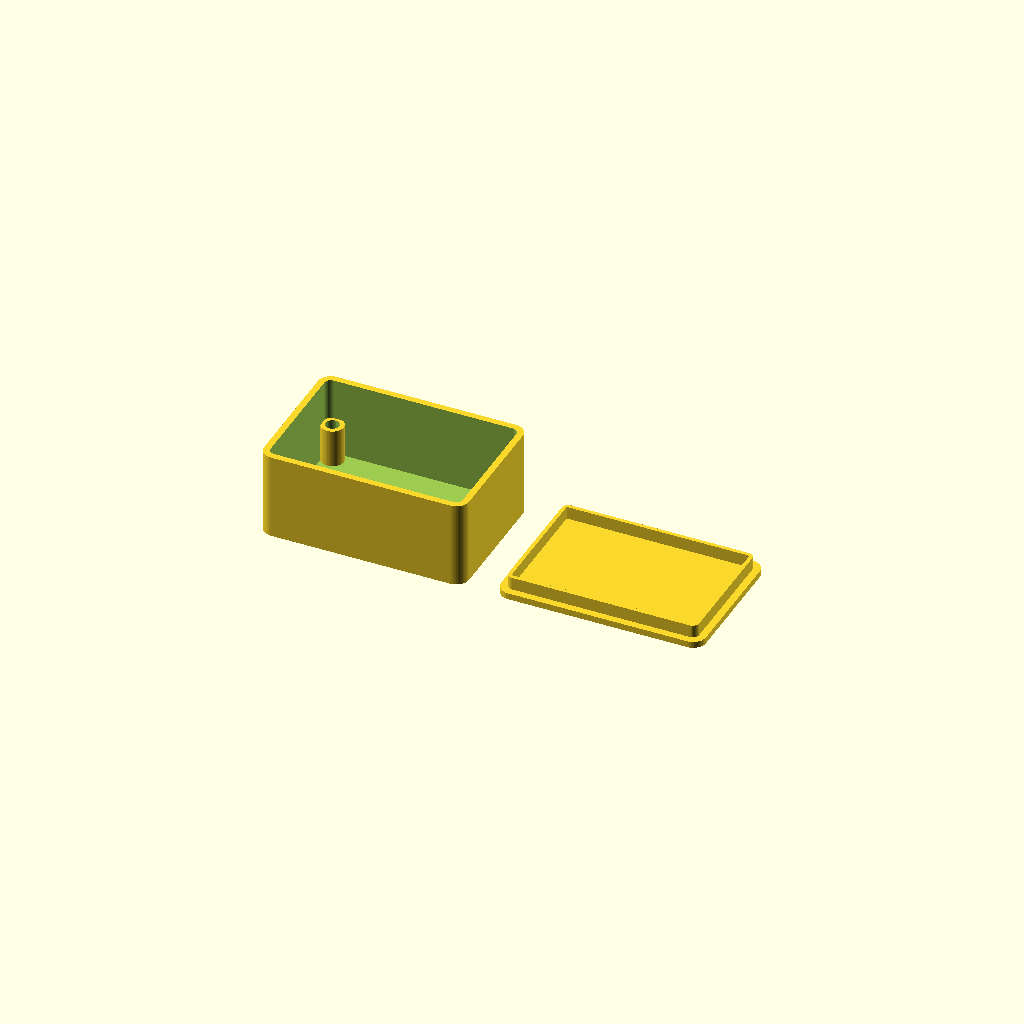
Cell 1: rendered with the file's own defaults.
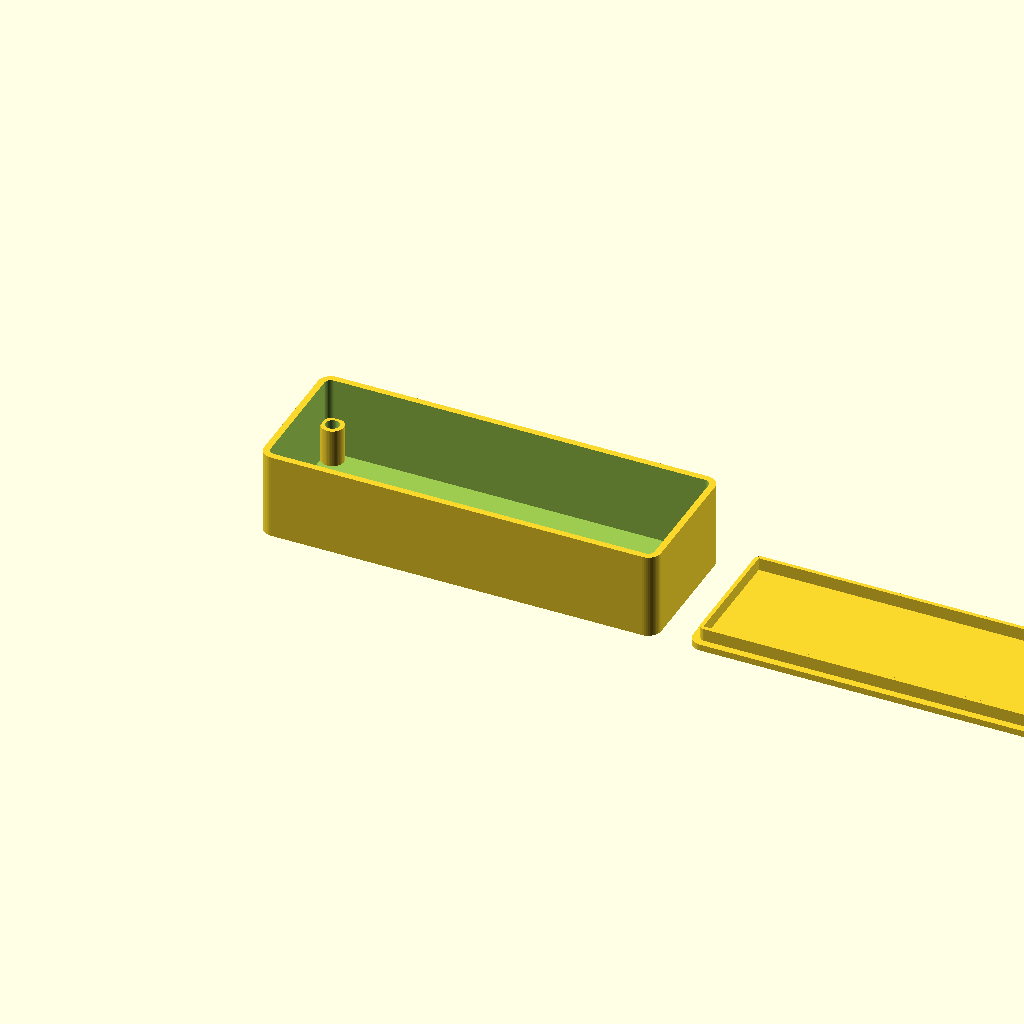
Cell 2: the same model with inner_x = 120.
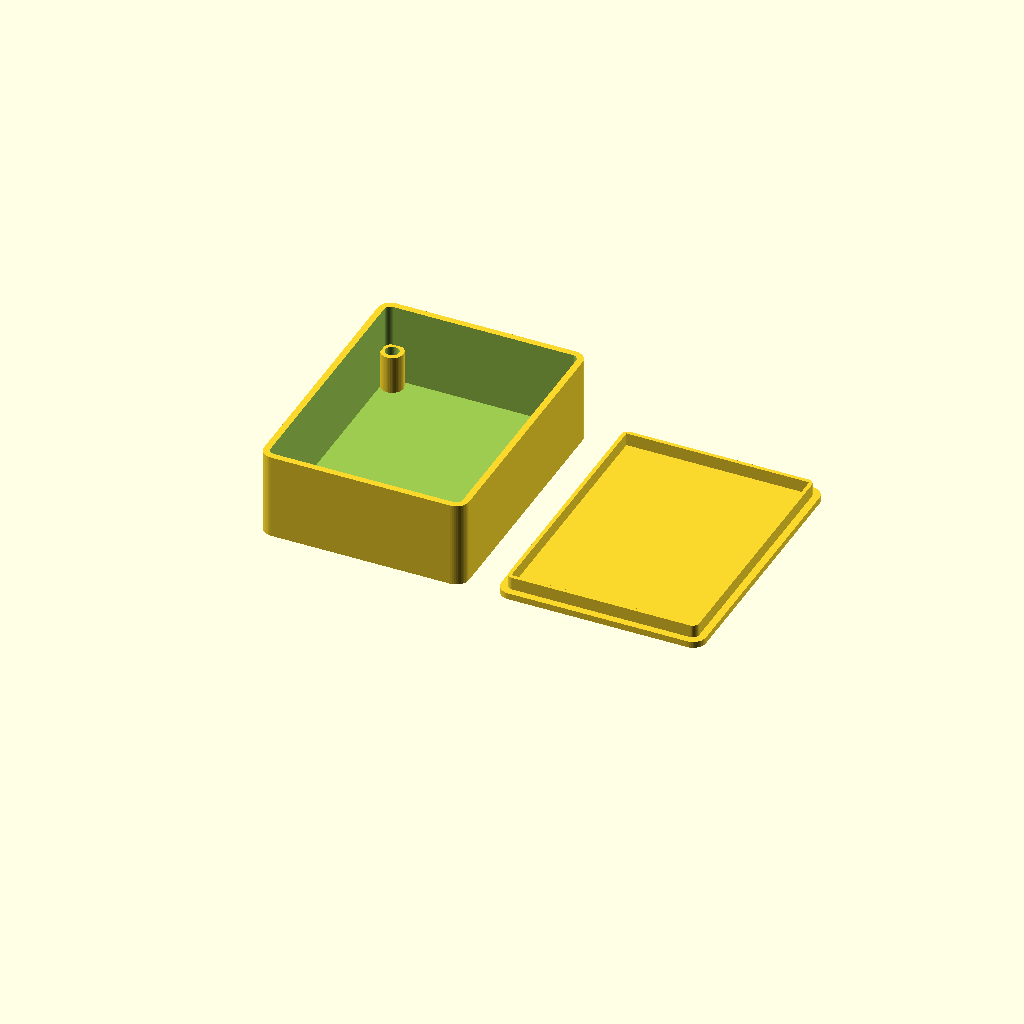
Cell 3: inner_y = 80 (everything else at default).
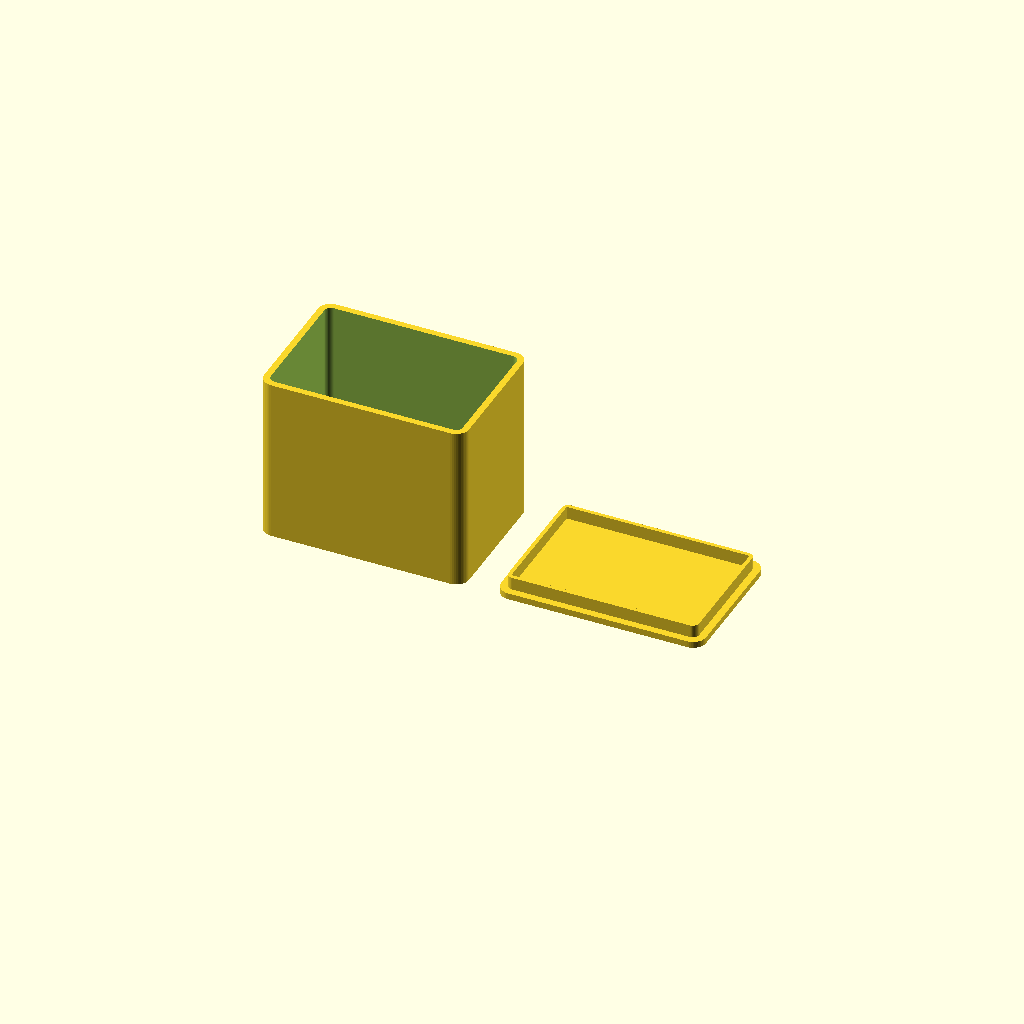
Cell 4: the same model with inner_z = 50.
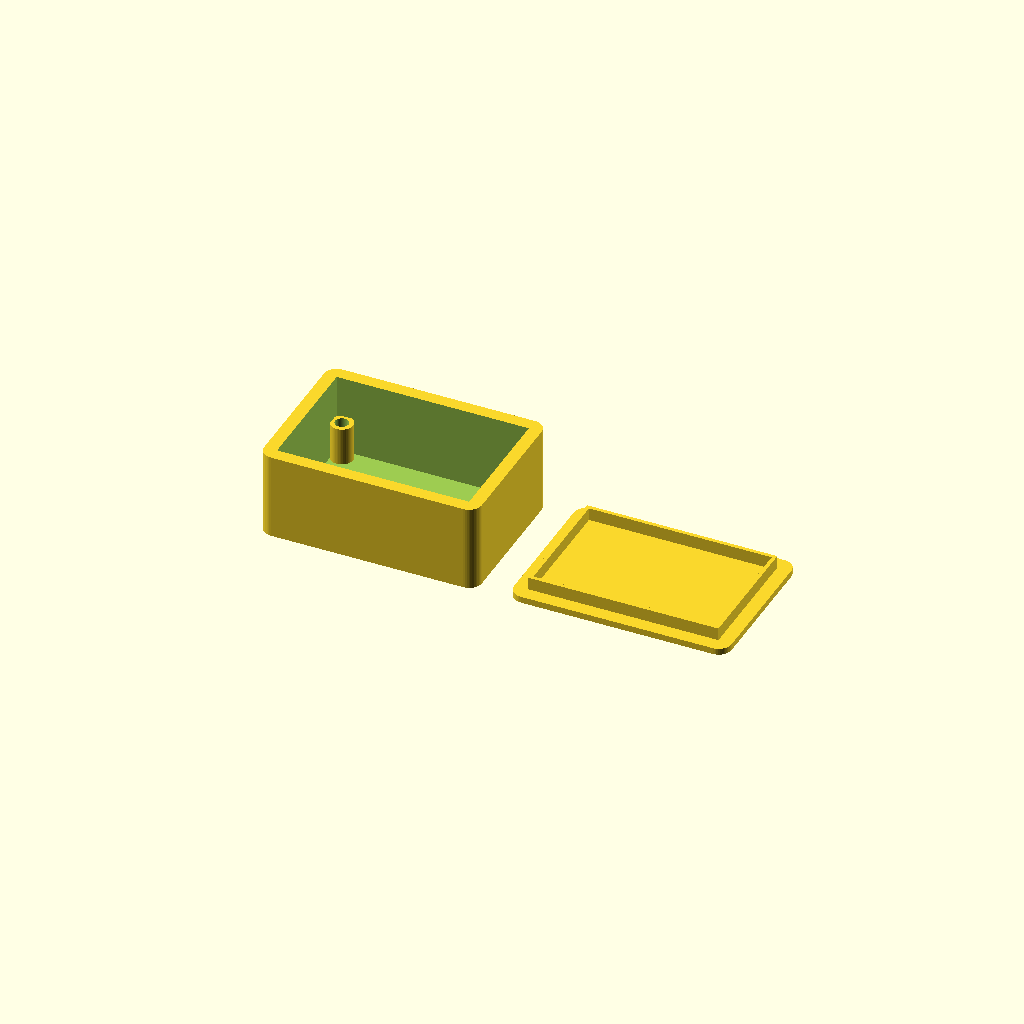
Cell 5 — wall set to 4, the other parameters unchanged.
One fixed orthographic camera (rotation 55°, 0°, 25°; colour scheme Cornfield) for every cell.
The OpenSCAD source (exercises/models/parametric_box.scad):
// ---------------------------------------------------------------
// parametric_box.scad  -  rounded box with a lipped lid
// Used in: Level 2 exercise L2-7 (reference solution) and L2-14
//
// part = "base" | "lid" | "both" | "preview" (lid placed on the base)
// The lid has a lip that fits inside the box wall with `clearance` on
// every side.  Optional corner posts (for screws or heat-set inserts)
// are included in the base.  Print both parts with the open side up
// (base) and the flat side down (lid): no supports are needed.
// Units: millimeters.
// ---------------------------------------------------------------

part        = "both";   // "base", "lid", "both" or "preview"
inner_x     = 60;       // inside length
inner_y     = 40;       // inside width
inner_z     = 25;       // inside height of the base
wall        = 2.0;      // wall thickness (a multiple of the line width works best)
floor_t     = 2.0;      // floor and lid thickness
corner_r    = 4;        // outside corner radius (>= wall)
lip_h       = 4;        // height of the lid lip
lip_t       = 1.2;      // thickness of the lid lip
clearance   = 0.25;     // gap between lip and wall
posts       = true;     // corner posts for screws / inserts
post_d      = 7;        // post outer diameter
hole_d      = 4.2;      // hole for an M3 heat-set insert (check your insert's datasheet)
post_h      = 12;       // post height above the floor
$fn         = 48;

out_x = inner_x + 2 * wall;
out_y = inner_y + 2 * wall;

module rrect(x, y, r) {
    offset(r = r) offset(delta = -r) square([x, y]);
}

module base() {
    difference() {
        linear_extrude(floor_t + inner_z) rrect(out_x, out_y, corner_r);
        translate([wall, wall, floor_t])
            linear_extrude(inner_z + 1) rrect(inner_x, inner_y, max(corner_r - wall, 0.01));
    }
    if (posts)
        for (x = [wall + post_d / 2 - 0.5, out_x - wall - post_d / 2 + 0.5],
             y = [wall + post_d / 2 - 0.5, out_y - wall - post_d / 2 + 0.5])
            translate([x, y, floor_t - 0.01])
                difference() {
                    cylinder(d = post_d, h = post_h);
                    translate([0, 0, 1]) cylinder(d = hole_d, h = post_h);
                }
}

module lid() {
    // plate
    linear_extrude(floor_t) rrect(out_x, out_y, corner_r);
    // lip that drops inside the base walls
    translate([wall + clearance, wall + clearance, floor_t - 0.01])
        linear_extrude(lip_h)
            difference() {
                rrect(inner_x - 2 * clearance, inner_y - 2 * clearance, max(corner_r - wall, 0.01));
                translate([lip_t, lip_t])
                    rrect(inner_x - 2 * clearance - 2 * lip_t, inner_y - 2 * clearance - 2 * lip_t, 0.01);
            }
}

if (part == "base" || part == "both") base();
if (part == "lid") lid();
if (part == "both") translate([out_x + 10, 0, 0]) lid();
if (part == "preview") {
    base();
    // lid flipped over and sitting on the base
    translate([0, out_y, floor_t + inner_z + floor_t])
        rotate([180, 0, 0]) lid();
}
Parameter table extracted from the source (name, type, default, range or options):
part: string, default "both"
inner_x: number, default 60
inner_y: number, default 40
inner_z: number, default 25
wall: number, default 2
floor_t: number, default 2
corner_r: number, default 4
lip_h: number, default 4
lip_t: number, default 1.2
clearance: number, default 0.25
posts: bool, default true
post_d: number, default 7
hole_d: number, default 4.2
post_h: number, default 12
